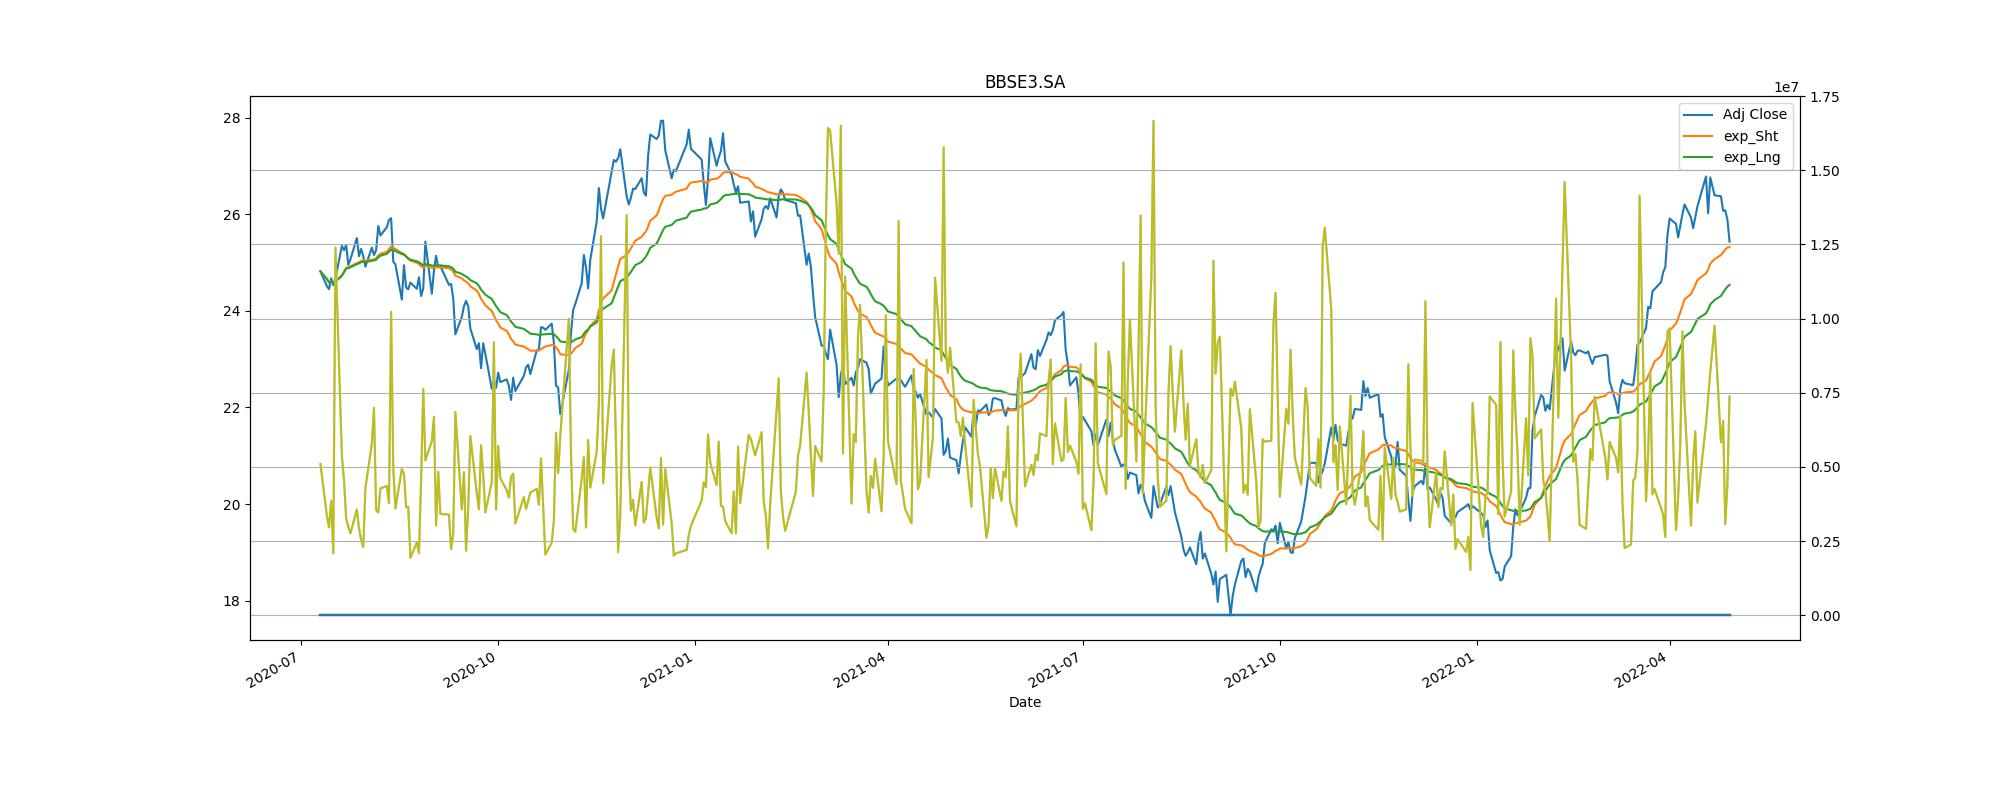

The table this chart was drawn from, first rows:
Adj Close, action, Stop_loss
25.34, buy, 22.81
24.44, sell, 22
25.05, buy, 22.55
24.91, sell, 22.42
23.6, buy, 21.24
21.73, sell, 19.56
20.84, buy, 18.76
19.76, sell, 17.78
22.26, buy, 20.03
